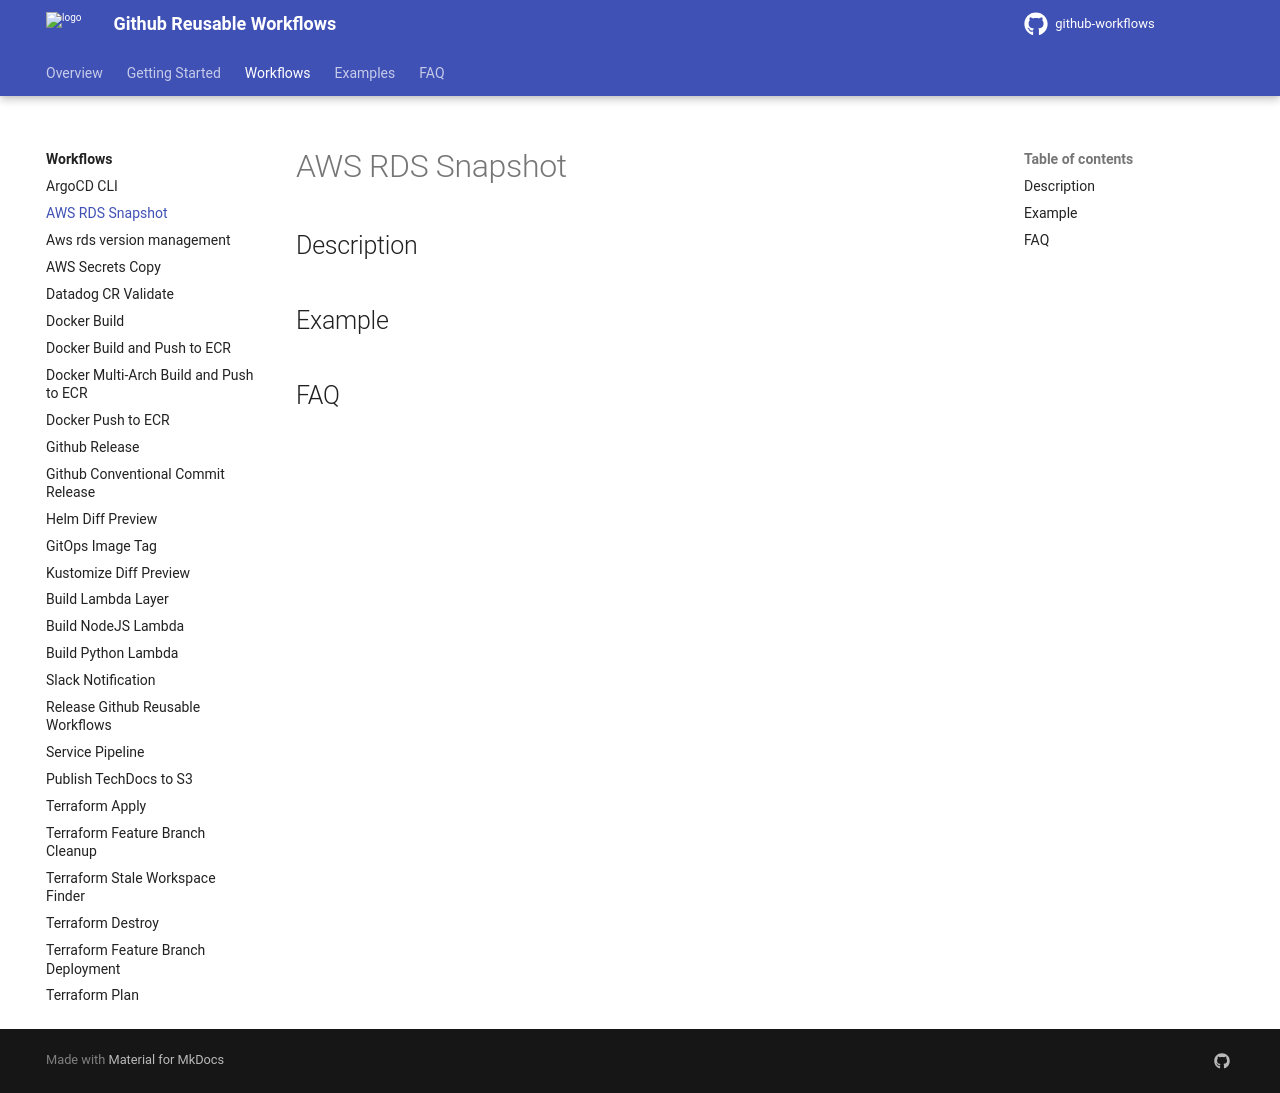

repository: DND-IT/github-workflows · page: workflows/aws-rds-snapshot/index.html · generator: mkdocs

---
title: AWS RDS Snapshot
---

## Description

<!-- action-docs-inputs source=".github/workflows/aws-rds-snapshot.yaml" -->

<!-- action-docs-outputs source=".github/workflows/aws-rds-snapshot.yaml" -->

<!-- action-docs-usage source=".github/workflows/aws-rds-snapshot.yaml" project="dnd-it/github-workflows/.github/workflows/aws-rds-snapshot.yaml" version="v2" -->

## Example

## FAQ
